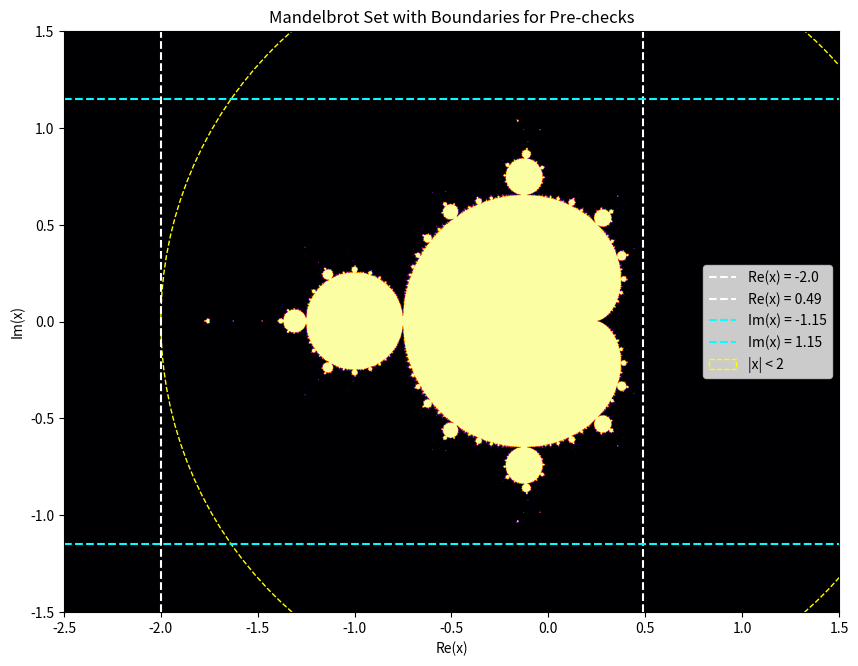

This figure's Python source:
import numpy as np
import matplotlib.pyplot as plt

# Define the plotting range
x_min, x_max = -2.5, 1.5
y_min, y_max = -1.5, 1.5
resolution = 2000

# Create a meshgrid for the complex plane
x, y = np.linspace(x_min, x_max, resolution), np.linspace(y_min, y_max, resolution)
X, Y = np.meshgrid(x, y)
Z = X + 1j * Y

# Mandelbrot function to calculate set membership
def mandelbrot(c, max_iter=256):
    z = np.zeros_like(c)
    mask = np.ones(c.shape, dtype=bool)
    for n in range(max_iter):
        z[mask] = z[mask] * z[mask] + c[mask]
        mask[np.abs(z) > 2] = False
    return mask

# Compute the Mandelbrot set
mandelbrot_set = mandelbrot(Z)

# Plot the Mandelbrot set
plt.figure(figsize=(10, 10))
plt.imshow(mandelbrot_set, extent=[x_min, x_max, y_min, y_max], cmap='inferno')

# Plot the boundary conditions
plt.axvline(x=-2.0, color='white', linestyle='--', label='Re(x) = -2.0')
plt.axvline(x=0.49, color='white', linestyle='--', label='Re(x) = 0.49')
plt.axhline(y=-1.15, color='cyan', linestyle='--', label='Im(x) = -1.15')
plt.axhline(y=1.15, color='cyan', linestyle='--', label='Im(x) = 1.15')

# Plot the circle |x| < 2
circle = plt.Circle((0, 0), 2, color='yellow', linestyle='--', fill=False, label='|x| < 2')

# Add the circle to the plot
plt.gca().add_artist(circle)

# Set plot limits and labels
plt.xlim(x_min, x_max)
plt.ylim(y_min, y_max)
plt.xlabel("Re(x)")
plt.ylabel("Im(x)")
plt.title("Mandelbrot Set with Boundaries for Pre-checks")
plt.legend()

plt.savefig('Boundaries.pdf')